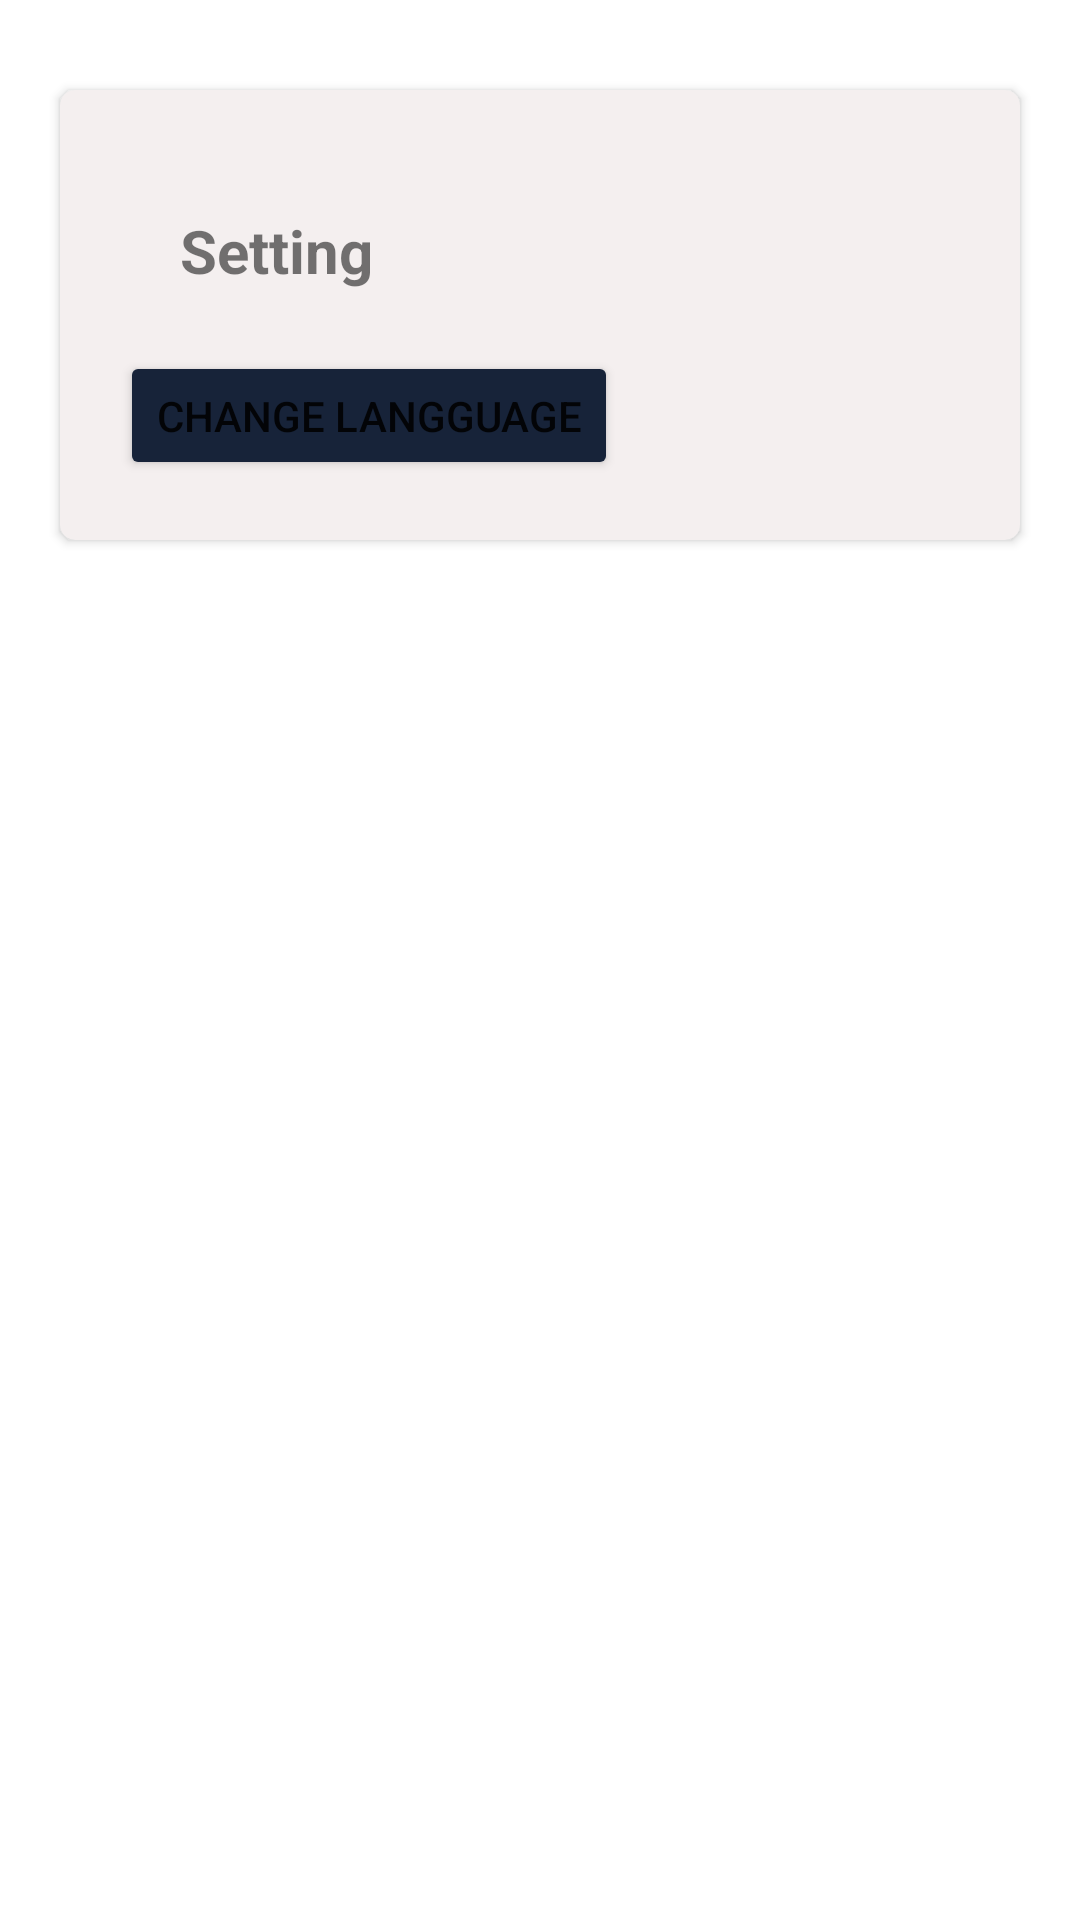

Write the Android layout XML for this screen, with the resource values it uses.
<!-- AndroidManifest.xml: application theme Theme.Tubes3 -->
<!-- res/layout/fragment_setting.xml -->
<?xml version="1.0" encoding="utf-8"?>
<RelativeLayout xmlns:android="http://schemas.android.com/apk/res/android"
    xmlns:tools="http://schemas.android.com/tools"
    android:layout_width="match_parent"
    android:layout_height="match_parent"
    xmlns:app="http://schemas.android.com/apk/res-auto"
    tools:context=".settingFragment">

    

    <TextView
        android:id="@+id/setting"
        android:layout_width="wrap_content"
        android:layout_height="wrap_content"/>


    <androidx.cardview.widget.CardView
        android:id="@+id/cv_set2"
        android:layout_width="match_parent"
        android:layout_height="150dp"
        android:layout_marginTop="30dp"
        android:layout_marginStart="20dp"
        android:elevation="10dp"
        app:cardCornerRadius="5dp"
        android:backgroundTint="#F4EFEF"
        android:layout_below="@+id/cv_set"
        android:layout_marginEnd="20dp">
        
        <RelativeLayout
            android:layout_margin="20dp"
            android:layout_width="match_parent"
            android:layout_height="match_parent">
                <TextView
                    android:id="@+id/msetting"
                    android:layout_width="wrap_content"
                    android:layout_height="wrap_content"
                    android:textSize="20dp"
                    android:text="@string/setting"
                    android:textStyle="bold"
                    android:layout_margin="20sp"/>
               <Button
                   android:id="@+id/mchangelang"
                   android:layout_width="wrap_content"
                   android:layout_height="wrap_content"
                   android:backgroundTint="@color/purple_500"
                   android:layout_below="@+id/msetting"
                   android:text="@string/change_langguage"/>
        </RelativeLayout>
    </androidx.cardview.widget.CardView>







</RelativeLayout>
<!-- resources referenced by this layout -->
<resources>
  <color name="purple_500">#172339</color>
  <string name="change_langguage">Change Langguage</string>
  <string name="setting">Setting</string>
  <style name="Theme.Tubes3" parent="Theme.MaterialComponents.Light.NoActionBar">
          
          <item name="colorPrimary">#172339</item>
          <item name="colorPrimaryVariant">#172339</item>
          <item name="colorOnPrimary">@color/white</item>
          
          <item name="colorSecondary">@color/teal_200</item>
          <item name="colorSecondaryVariant">@color/teal_700</item>
          <item name="colorOnSecondary">@color/black</item>
  
          
          <item name="android:statusBarColor" tools:targetApi="l">?attr/colorPrimaryVariant</item>
          
      </style>
  <color name="white">#FFFFFFFF</color>
  <color name="teal_200">#FF03DAC5</color>
  <color name="teal_700">#FF018786</color>
  <color name="black">#FF000000</color>
</resources>
